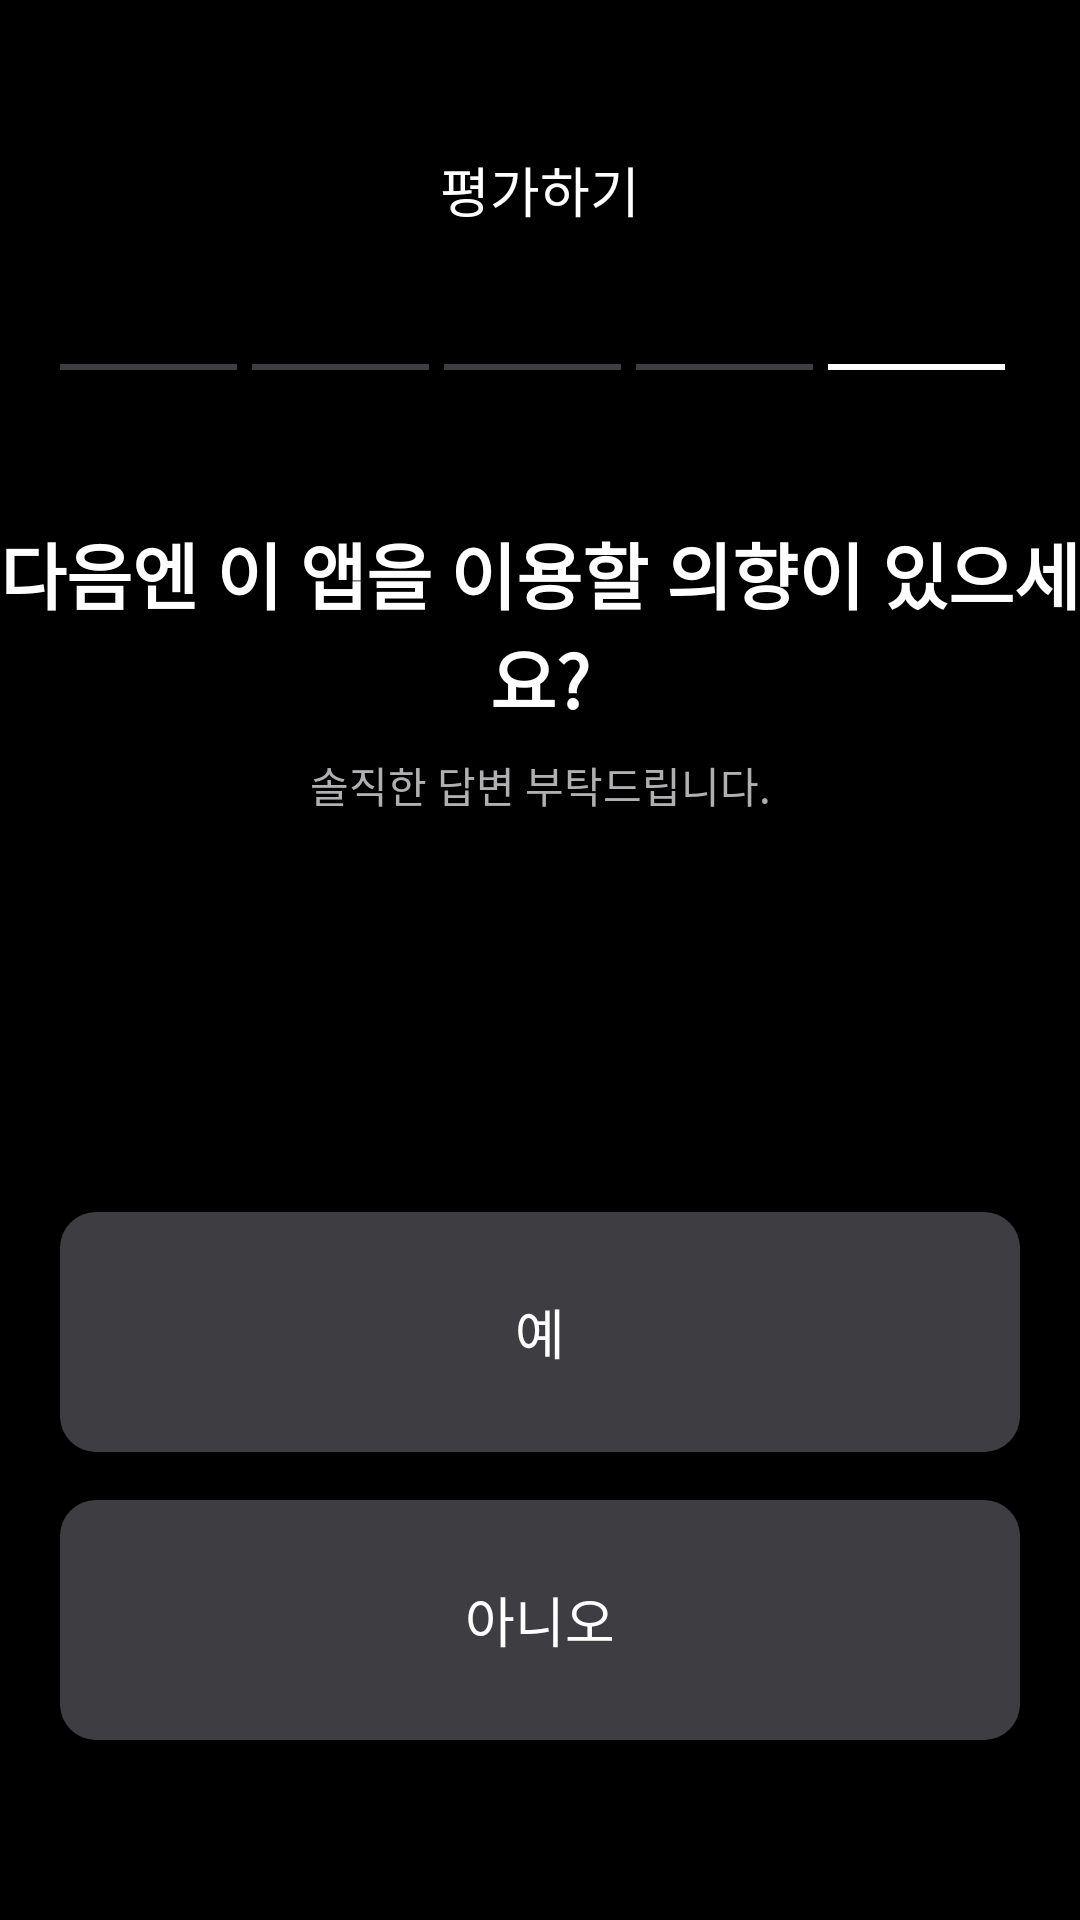

Write the Android layout XML for this screen, with the resource values it uses.
<!-- AndroidManifest.xml: application theme Theme.Soundscape -->
<!-- res/layout/fragment_evaluation_step5.xml -->
<?xml version="1.0" encoding="utf-8"?>
<androidx.constraintlayout.widget.ConstraintLayout xmlns:android="http://schemas.android.com/apk/res/android"
    xmlns:app="http://schemas.android.com/apk/res-auto"
    xmlns:tools="http://schemas.android.com/tools"
    android:layout_width="match_parent"
    android:layout_height="match_parent"
    android:background="@color/black">

    <TextView
        android:id="@+id/tv_title"
        android:layout_width="wrap_content"
        android:layout_height="wrap_content"
        android:layout_marginTop="50dp"
        android:text="평가하기"
        android:textColor="@color/white"
        android:textSize="18sp"
        app:layout_constraintEnd_toEndOf="parent"
        app:layout_constraintStart_toStartOf="parent"
        app:layout_constraintTop_toTopOf="parent" />

    <LinearLayout
        android:id="@+id/layout_progress"
        android:layout_width="match_parent"
        android:layout_height="wrap_content"
        android:layout_marginHorizontal="20dp"
        android:layout_marginTop="45dp"
        android:orientation="horizontal"
        app:layout_constraintTop_toBottomOf="@id/tv_title">
        <View android:layout_width="0dp" android:layout_height="2dp" android:layout_weight="1" android:background="#3E3D41" android:layout_marginEnd="5dp"/>
        <View android:layout_width="0dp" android:layout_height="2dp" android:layout_weight="1" android:background="#3E3D41" android:layout_marginEnd="5dp"/>
        <View android:layout_width="0dp" android:layout_height="2dp" android:layout_weight="1" android:background="#3E3D41" android:layout_marginEnd="5dp"/>
        <View android:layout_width="0dp" android:layout_height="2dp" android:layout_weight="1" android:background="#3E3D41" android:layout_marginEnd="5dp"/>
        <View android:layout_width="0dp" android:layout_height="2dp" android:layout_weight="1" android:background="@color/white" android:layout_marginEnd="5dp"/>/>
    </LinearLayout>

    <TextView
        android:id="@+id/tv_question"
        android:layout_width="wrap_content"
        android:layout_height="wrap_content"
        android:layout_marginTop="50dp"
        android:gravity="center"
        android:text="다음엔 이 앱을 이용할 의향이 있으세요?"
        android:textColor="@color/white"
        android:textSize="24sp"
        android:textStyle="bold"
        app:layout_constraintEnd_toEndOf="parent"
        app:layout_constraintStart_toStartOf="parent"
        app:layout_constraintTop_toBottomOf="@id/layout_progress" />

    <TextView
        android:id="@+id/tv_caption"
        android:layout_width="wrap_content"
        android:layout_height="wrap_content"
        android:layout_marginTop="8dp"
        android:text="솔직한 답변 부탁드립니다."
        android:textColor="#B0AFB2"
        android:textSize="14sp"
        app:layout_constraintEnd_toEndOf="parent"
        app:layout_constraintStart_toStartOf="parent"
        app:layout_constraintTop_toBottomOf="@id/tv_question" />

    <LinearLayout
        android:layout_width="match_parent"
        android:layout_height="wrap_content"
        android:layout_marginHorizontal="20dp"
        android:layout_marginTop="132dp"
        android:orientation="vertical"
        app:layout_constraintTop_toBottomOf="@id/tv_caption"
        tools:layout_editor_absoluteX="33dp">

        <androidx.appcompat.widget.AppCompatButton
            android:id="@+id/btn_yes"
            android:layout_width="match_parent"
            android:layout_height="80dp"
            android:layout_marginBottom="16dp"
            android:background="@drawable/bg_evaluation_selection"
            android:text="예"
            android:textAllCaps="false"
            android:textColor="@color/white"
            android:textSize="18sp" />

        <androidx.appcompat.widget.AppCompatButton
            android:id="@+id/btn_no"
            android:layout_width="match_parent"
            android:layout_height="80dp"
            android:background="@drawable/bg_evaluation_selection"
            android:text="아니오"
            android:textAllCaps="false"
            android:textColor="@color/white"
            android:textSize="18sp" />
    </LinearLayout>

</androidx.constraintlayout.widget.ConstraintLayout>
<!-- resources referenced by this layout -->
<resources>
  <color name="black">#FF000000</color>
  <color name="white">#FFFFFFFF</color>
  <!-- drawable bg_evaluation_selection (drawable) -->
  <?xml version="1.0" encoding="utf-8"?>
  <selector xmlns:android="http://schemas.android.com/apk/res/android">
      <item android:state_selected="true">
          <shape>
              <solid android:color="#4F33FF" />
              <corners android:radius="12dp" />
          </shape>
      </item>
  
      <item>
          <shape>
              <solid android:color="#3E3D41" />
              <corners android:radius="12dp" />
          </shape>
      </item>
  </selector>
  <style name="Theme.Soundscape" parent="Base.Theme.Soundscape" />
  <style name="Base.Theme.Soundscape" parent="Theme.Material3.DayNight.NoActionBar">
          
          
      </style>
</resources>
